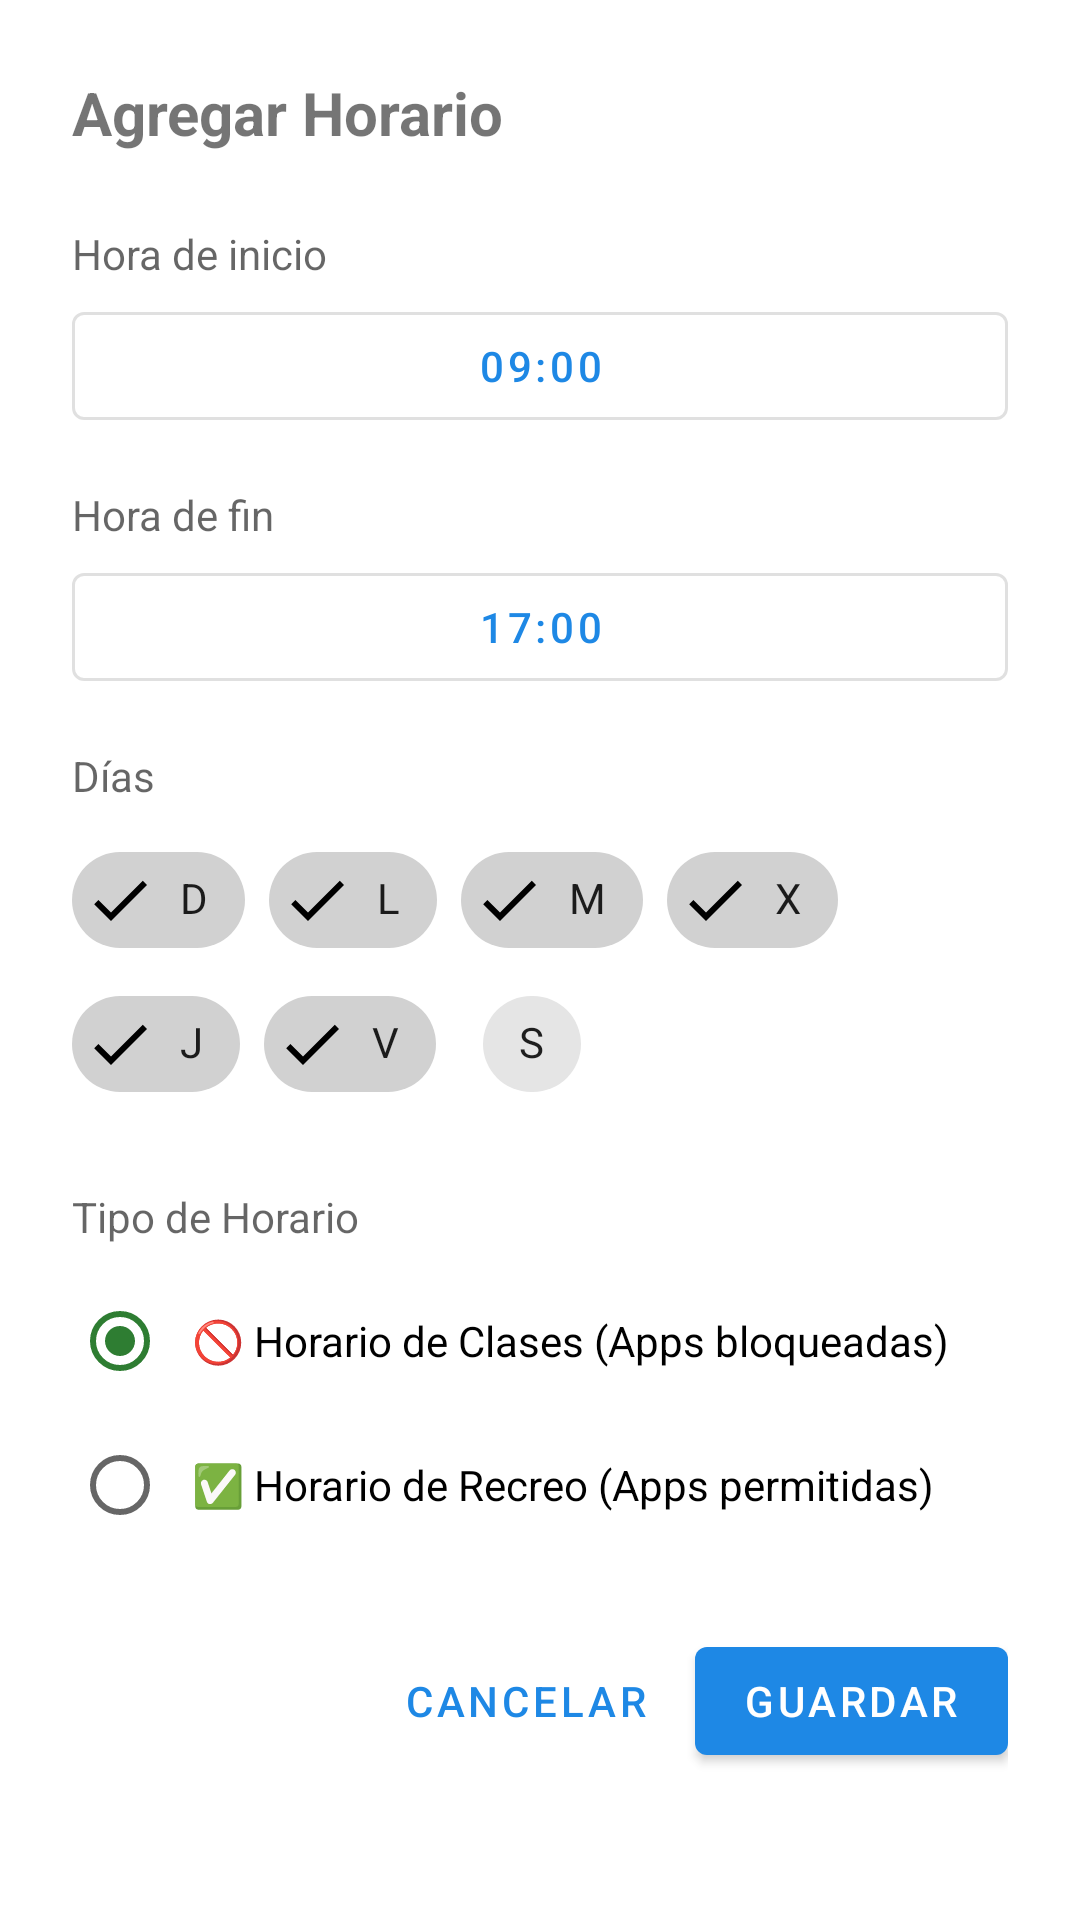

Write the Android layout XML for this screen, with the resource values it uses.
<!-- AndroidManifest.xml: application theme Theme.Pocu -->
<!-- res/layout/dialog_add_schedule.xml -->
<?xml version="1.0" encoding="utf-8"?>
<LinearLayout xmlns:android="http://schemas.android.com/apk/res/android"
    xmlns:app="http://schemas.android.com/apk/res-auto"
    android:layout_width="match_parent"
    android:layout_height="wrap_content"
    android:orientation="vertical"
    android:padding="24dp">

    <TextView
        android:layout_width="wrap_content"
        android:layout_height="wrap_content"
        android:text="@string/add_schedule"
        android:textSize="20sp"
        android:textStyle="bold"
        android:layout_marginBottom="24dp" />

    
    <TextView
        android:layout_width="wrap_content"
        android:layout_height="wrap_content"
        android:text="@string/start_time"
        android:textSize="14sp"
        android:textColor="?android:textColorSecondary" />

    <com.google.android.material.button.MaterialButton
        android:id="@+id/btnStartTime"
        android:layout_width="match_parent"
        android:layout_height="wrap_content"
        android:text="09:00"
        style="@style/Widget.MaterialComponents.Button.OutlinedButton"
        android:layout_marginTop="4dp"
        android:layout_marginBottom="16dp" />

    
    <TextView
        android:layout_width="wrap_content"
        android:layout_height="wrap_content"
        android:text="@string/end_time"
        android:textSize="14sp"
        android:textColor="?android:textColorSecondary" />

    <com.google.android.material.button.MaterialButton
        android:id="@+id/btnEndTime"
        android:layout_width="match_parent"
        android:layout_height="wrap_content"
        android:text="17:00"
        style="@style/Widget.MaterialComponents.Button.OutlinedButton"
        android:layout_marginTop="4dp"
        android:layout_marginBottom="16dp" />

    
    <TextView
        android:layout_width="wrap_content"
        android:layout_height="wrap_content"
        android:text="Días"
        android:textSize="14sp"
        android:textColor="?android:textColorSecondary"
        android:layout_marginBottom="8dp" />

    <com.google.android.material.chip.ChipGroup
        android:id="@+id/chipGroupDays"
        android:layout_width="match_parent"
        android:layout_height="wrap_content"
        app:singleSelection="false"
        android:layout_marginBottom="24dp">

        <com.google.android.material.chip.Chip
            android:id="@+id/chipSunday"
            android:layout_width="wrap_content"
            android:layout_height="wrap_content"
            android:text="D"
            style="@style/Widget.MaterialComponents.Chip.Filter"
            android:checked="true" />

        <com.google.android.material.chip.Chip
            android:id="@+id/chipMonday"
            android:layout_width="wrap_content"
            android:layout_height="wrap_content"
            android:text="L"
            style="@style/Widget.MaterialComponents.Chip.Filter"
            android:checked="true" />

        <com.google.android.material.chip.Chip
            android:id="@+id/chipTuesday"
            android:layout_width="wrap_content"
            android:layout_height="wrap_content"
            android:text="M"
            style="@style/Widget.MaterialComponents.Chip.Filter"
            android:checked="true" />

        <com.google.android.material.chip.Chip
            android:id="@+id/chipWednesday"
            android:layout_width="wrap_content"
            android:layout_height="wrap_content"
            android:text="X"
            style="@style/Widget.MaterialComponents.Chip.Filter"
            android:checked="true" />

        <com.google.android.material.chip.Chip
            android:id="@+id/chipThursday"
            android:layout_width="wrap_content"
            android:layout_height="wrap_content"
            android:text="J"
            style="@style/Widget.MaterialComponents.Chip.Filter"
            android:checked="true" />

        <com.google.android.material.chip.Chip
            android:id="@+id/chipFriday"
            android:layout_width="wrap_content"
            android:layout_height="wrap_content"
            android:text="V"
            style="@style/Widget.MaterialComponents.Chip.Filter"
            android:checked="true" />

        <com.google.android.material.chip.Chip
            android:id="@+id/chipSaturday"
            android:layout_width="wrap_content"
            android:layout_height="wrap_content"
            android:text="S"
            style="@style/Widget.MaterialComponents.Chip.Filter"
            android:checked="false" />

    </com.google.android.material.chip.ChipGroup>

    
    <TextView
        android:layout_width="wrap_content"
        android:layout_height="wrap_content"
        android:text="@string/schedule_type"
        android:textSize="14sp"
        android:textColor="?android:textColorSecondary"
        android:layout_marginBottom="8dp" />

    <RadioGroup
        android:id="@+id/radioGroupType"
        android:layout_width="match_parent"
        android:layout_height="wrap_content"
        android:orientation="vertical"
        android:layout_marginBottom="24dp">

        <RadioButton
            android:id="@+id/radioClassTime"
            android:layout_width="match_parent"
            android:layout_height="wrap_content"
            android:text="@string/class_time"
            android:checked="true"
            android:padding="8dp" />

        <RadioButton
            android:id="@+id/radioRecessTime"
            android:layout_width="match_parent"
            android:layout_height="wrap_content"
            android:text="@string/recess_time"
            android:padding="8dp" />

    </RadioGroup>

    
    <LinearLayout
        android:layout_width="match_parent"
        android:layout_height="wrap_content"
        android:orientation="horizontal"
        android:gravity="end">

        <com.google.android.material.button.MaterialButton
            android:id="@+id/btnCancel"
            android:layout_width="wrap_content"
            android:layout_height="wrap_content"
            android:text="@string/cancel"
            style="@style/Widget.MaterialComponents.Button.TextButton" />

        <com.google.android.material.button.MaterialButton
            android:id="@+id/btnSave"
            android:layout_width="wrap_content"
            android:layout_height="wrap_content"
            android:text="@string/save"
            android:layout_marginStart="8dp" />

    </LinearLayout>

</LinearLayout>
<!-- resources referenced by this layout -->
<resources>
  <string name="add_schedule">Agregar Horario</string>
  <string name="cancel">Cancelar</string>
  <string name="class_time">🚫 Horario de Clases (Apps bloqueadas)</string>
  <string name="end_time">Hora de fin</string>
  <string name="recess_time">✅ Horario de Recreo (Apps permitidas)</string>
  <string name="save">Guardar</string>
  <string name="schedule_type">Tipo de Horario</string>
  <string name="start_time">Hora de inicio</string>
  <style name="Theme.Pocu" parent="Theme.MaterialComponents.DayNight.NoActionBar">
          
          <item name="colorPrimary">@color/primary_blue</item>
          <item name="colorPrimaryVariant">@color/primary_blue_title</item>
          <item name="colorOnPrimary">@color/white</item>
          
          <item name="colorSecondary">@color/success_green</item>
          <item name="colorSecondaryVariant">@color/success_green_dark</item>
          <item name="colorOnSecondary">@color/white</item>
          
          <item name="android:statusBarColor">?attr/colorPrimaryVariant</item>
          
      </style>
  <color name="primary_blue">#1E88E5</color>
  <color name="primary_blue_title">#1565C0</color>
  <color name="white">#FFFFFFFF</color>
  <color name="success_green">#2E7D32</color>
  <color name="success_green_dark">#1B5E20</color>
</resources>
